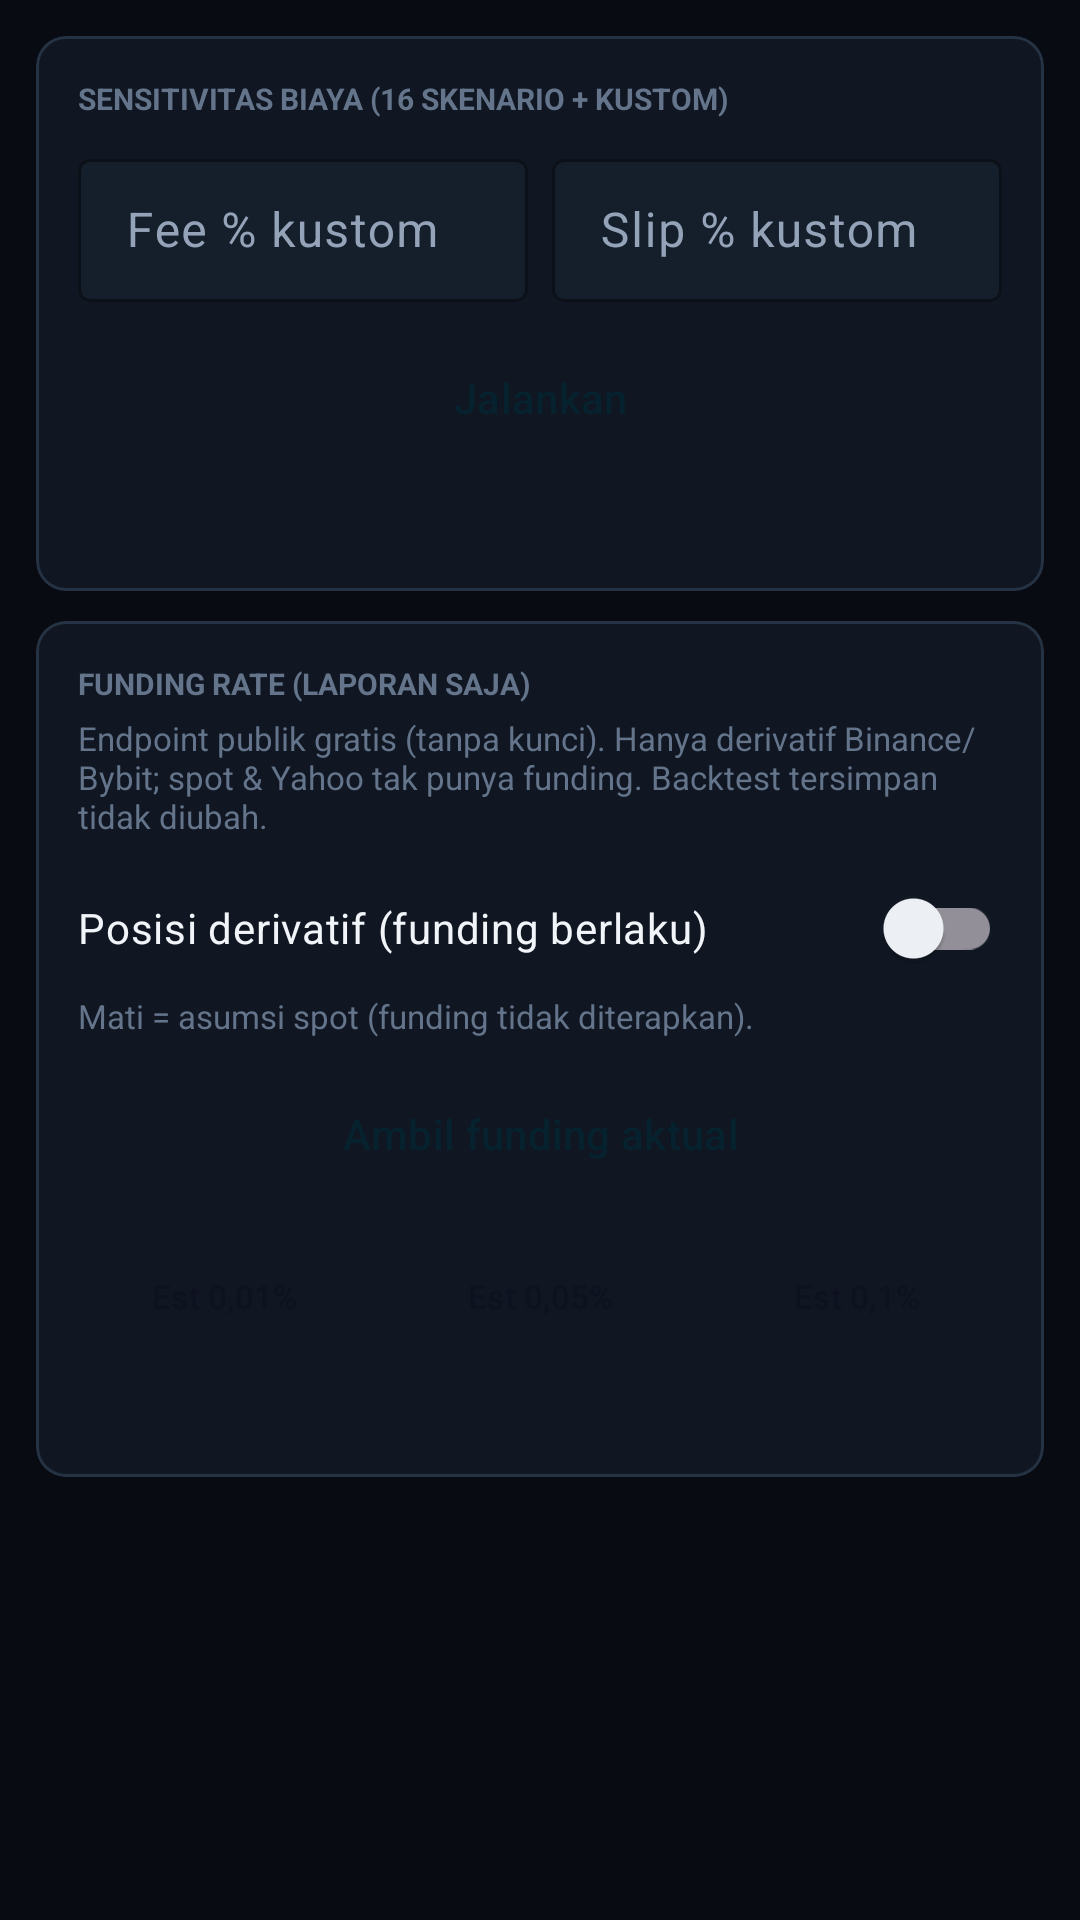

Android layout source for this screen:
<!-- AndroidManifest.xml: application theme AppTheme -->
<!-- res/layout/activity_cost.xml -->
<?xml version="1.0" encoding="utf-8"?>
<ScrollView xmlns:android="http://schemas.android.com/apk/res/android"
    android:layout_width="match_parent" android:layout_height="match_parent"
    android:fillViewport="true">
    <LinearLayout android:layout_width="match_parent" android:layout_height="wrap_content"
        android:orientation="vertical" android:padding="12dp">
        <com.google.android.material.card.MaterialCardView
            android:layout_width="match_parent" android:layout_height="wrap_content"
            style="@style/Card" android:layout_marginBottom="10dp">
            <LinearLayout android:layout_width="match_parent" android:layout_height="wrap_content"
                android:orientation="vertical">
                <TextView android:layout_width="wrap_content" android:layout_height="wrap_content"
                    android:text="SENSITIVITAS BIAYA (16 SKENARIO + KUSTOM)" android:textColor="@color/dim"
                    android:textSize="10sp" android:textStyle="bold" />
                <LinearLayout android:layout_width="match_parent" android:layout_height="wrap_content"
                    android:orientation="horizontal" android:layout_marginTop="8dp">
                    <com.google.android.material.textfield.TextInputLayout
                        android:layout_width="0dp" android:layout_height="wrap_content"
                        android:layout_weight="1" style="@style/Field" android:hint="Fee % kustom">
                        <com.google.android.material.textfield.TextInputEditText
                            android:id="@+id/inCostFee" android:layout_width="match_parent"
                            android:layout_height="wrap_content" android:inputType="numberDecimal"
                            android:maxLines="1" />
                    </com.google.android.material.textfield.TextInputLayout>
                    <Space android:layout_width="8dp" android:layout_height="1dp" />
                    <com.google.android.material.textfield.TextInputLayout
                        android:layout_width="0dp" android:layout_height="wrap_content"
                        android:layout_weight="1" style="@style/Field" android:hint="Slip % kustom">
                        <com.google.android.material.textfield.TextInputEditText
                            android:id="@+id/inCostSlip" android:layout_width="match_parent"
                            android:layout_height="wrap_content" android:inputType="numberDecimal"
                            android:maxLines="1" />
                    </com.google.android.material.textfield.TextInputLayout>
                </LinearLayout>
                <Button android:id="@+id/btnCostRun" android:layout_width="match_parent"
                    android:layout_height="wrap_content" android:text="Jalankan"
                    style="@style/BtnCyan" android:layout_marginTop="8dp" />
                <TextView android:id="@+id/costStatus" android:layout_width="match_parent"
                    android:layout_height="wrap_content" android:textColor="@color/mut"
                    android:textSize="12sp" android:layout_marginTop="6dp" />
                <androidx.recyclerview.widget.RecyclerView android:id="@+id/costList"
                    android:layout_width="match_parent" android:layout_height="wrap_content"
                    android:nestedScrollingEnabled="false" android:layout_marginTop="4dp" />
            </LinearLayout>
        </com.google.android.material.card.MaterialCardView>
        <com.google.android.material.card.MaterialCardView
            android:layout_width="match_parent" android:layout_height="wrap_content"
            style="@style/Card">
            <LinearLayout android:layout_width="match_parent" android:layout_height="wrap_content"
                android:orientation="vertical">
                <TextView android:layout_width="wrap_content" android:layout_height="wrap_content"
                    android:text="FUNDING RATE (LAPORAN SAJA)" android:textColor="@color/dim"
                    android:textSize="10sp" android:textStyle="bold" />
                <TextView android:layout_width="match_parent" android:layout_height="wrap_content"
                    android:text="Endpoint publik gratis (tanpa kunci). Hanya derivatif Binance/Bybit; spot &amp; Yahoo tak punya funding. Backtest tersimpan tidak diubah."
                    android:textColor="@color/dim" android:textSize="11sp"
                    android:layout_marginTop="4dp" />
                <com.google.android.material.switchmaterial.SwitchMaterial
                    android:id="@+id/swDeriv" android:layout_width="match_parent"
                    android:layout_height="wrap_content" android:text="Posisi derivatif (funding berlaku)"
                    android:textColor="@color/txt" android:layout_marginTop="8dp"
                    android:minHeight="44dp" />
                <TextView android:layout_width="match_parent" android:layout_height="wrap_content"
                    android:text="Mati = asumsi spot (funding tidak diterapkan)."
                    android:textColor="@color/dim" android:textSize="11sp" />
                <Button android:id="@+id/btnFundFetch" android:layout_width="match_parent"
                    android:layout_height="wrap_content" android:text="Ambil funding aktual"
                    style="@style/BtnCyan" android:layout_marginTop="8dp" />
                <LinearLayout android:layout_width="match_parent" android:layout_height="wrap_content"
                    android:orientation="horizontal" android:layout_marginTop="6dp">
                    <Button android:id="@+id/btnFund001" android:layout_width="0dp"
                        android:layout_height="wrap_content" android:layout_weight="1"
                        android:text="Est 0,01%" style="@style/BtnViolet" android:textSize="11sp" />
                    <Space android:layout_width="8dp" android:layout_height="1dp" />
                    <Button android:id="@+id/btnFund005" android:layout_width="0dp"
                        android:layout_height="wrap_content" android:layout_weight="1"
                        android:text="Est 0,05%" style="@style/BtnViolet" android:textSize="11sp" />
                    <Space android:layout_width="8dp" android:layout_height="1dp" />
                    <Button android:id="@+id/btnFund01" android:layout_width="0dp"
                        android:layout_height="wrap_content" android:layout_weight="1"
                        android:text="Est 0,1%" style="@style/BtnViolet" android:textSize="11sp" /></LinearLayout>
                <TextView android:id="@+id/fundStatus" android:layout_width="match_parent"
                    android:layout_height="wrap_content" android:textColor="@color/mut"
                    android:textSize="12sp" android:layout_marginTop="6dp" />
            </LinearLayout>
        </com.google.android.material.card.MaterialCardView>
    </LinearLayout>
</ScrollView>
<!-- resources referenced by this layout -->
<resources>
  <color name="dim">#64748B</color>
  <color name="mut">#94A3B8</color>
  <color name="txt">#F1F5F9</color>
  <style name="BtnCyan" parent="BtnBase">
          <item name="backgroundTint">@color/cyan</item>
          <item name="android:textColor">@color/cyan_ink</item>
      </style>
  <style name="BtnViolet" parent="BtnBase">
          <item name="backgroundTint">@color/violet</item>
          <item name="android:textColor">@color/violet_ink</item>
      </style>
  <style name="Card" parent="Widget.Material3.CardView.Elevated">
          <item name="cardBackgroundColor">@color/card</item>
          <item name="cardCornerRadius">10dp</item>
          <item name="cardElevation">0dp</item>
          <item name="strokeColor">@color/line</item>
          <item name="strokeWidth">1dp</item>
          <item name="contentPadding">14dp</item>
      </style>
  <style name="Field" parent="Widget.Material3.TextInputLayout.OutlinedBox.Dense">
          <item name="boxStrokeColor">@color/line</item>
          <item name="boxBackgroundColor">@color/inset</item>
          <item name="hintTextColor">@color/mut</item>
          <item name="android:textColorHint">@color/mut</item>
      </style>
  <style name="AppTheme" parent="Theme.Material3.Dark.NoActionBar">
          <item name="colorPrimary">@color/green</item>
          <item name="colorOnPrimary">@color/green_ink</item>
          <item name="colorPrimaryContainer">@color/green_soft</item>
          <item name="colorSecondary">@color/green</item>
          <item name="colorSurface">@color/graphite_800</item>
          <item name="colorOnSurface">@color/txt</item>
          <item name="colorSurfaceVariant">@color/card</item>
          <item name="colorOnSurfaceVariant">@color/mut</item>
          <item name="colorError">@color/red</item>
          <item name="android:colorBackground">@color/graphite_900</item>
          <item name="android:windowBackground">@color/graphite_900</item>
          <item name="android:textColorPrimary">@color/txt</item>
          <item name="android:textColorSecondary">@color/mut</item>
          <item name="bottomNavigationStyle">@style/AppBottomNav</item>
      </style>
  <style name="BtnBase" parent="Widget.Material3.Button">
          <item name="android:minHeight">48dp</item>
          <item name="android:insetTop">0dp</item>
          <item name="android:insetBottom">0dp</item>
          <item name="android:paddingLeft">16dp</item>
          <item name="android:paddingRight">16dp</item>
          <item name="android:paddingTop">0dp</item>
          <item name="android:paddingBottom">0dp</item>
          <item name="android:gravity">center</item>
          <item name="android:maxLines">1</item>
          <item name="android:singleLine">true</item>
          <item name="android:ellipsize">end</item>
          <item name="android:textSize">14sp</item>
          <item name="cornerRadius">10dp</item>
          <item name="iconPadding">8dp</item>
          <item name="iconGravity">textStart</item>
      </style>
  <color name="cyan">#2DD4BF</color>
  <color name="cyan_ink">#06222E</color>
  <color name="violet">#A78BFA</color>
  <color name="violet_ink">#0E1220</color>
  <color name="card">#101722</color>
  <color name="line">#253244</color>
  <color name="inset">#151E2B</color>
  <color name="green">#10B981</color>
  <color name="green_ink">#06110D</color>
  <color name="green_soft">#0A2E22</color>
  <color name="graphite_800">#101722</color>
  <color name="red">#F87171</color>
  <color name="graphite_900">#080B12</color>
  <style name="AppBottomNav" parent="Widget.Material3.BottomNavigationView">
          <item name="itemIconTint">@color/nav_tint</item>
          <item name="itemTextColor">@color/nav_tint</item>
          <item name="backgroundTint">@color/graphite_800</item>
      </style>
</resources>
